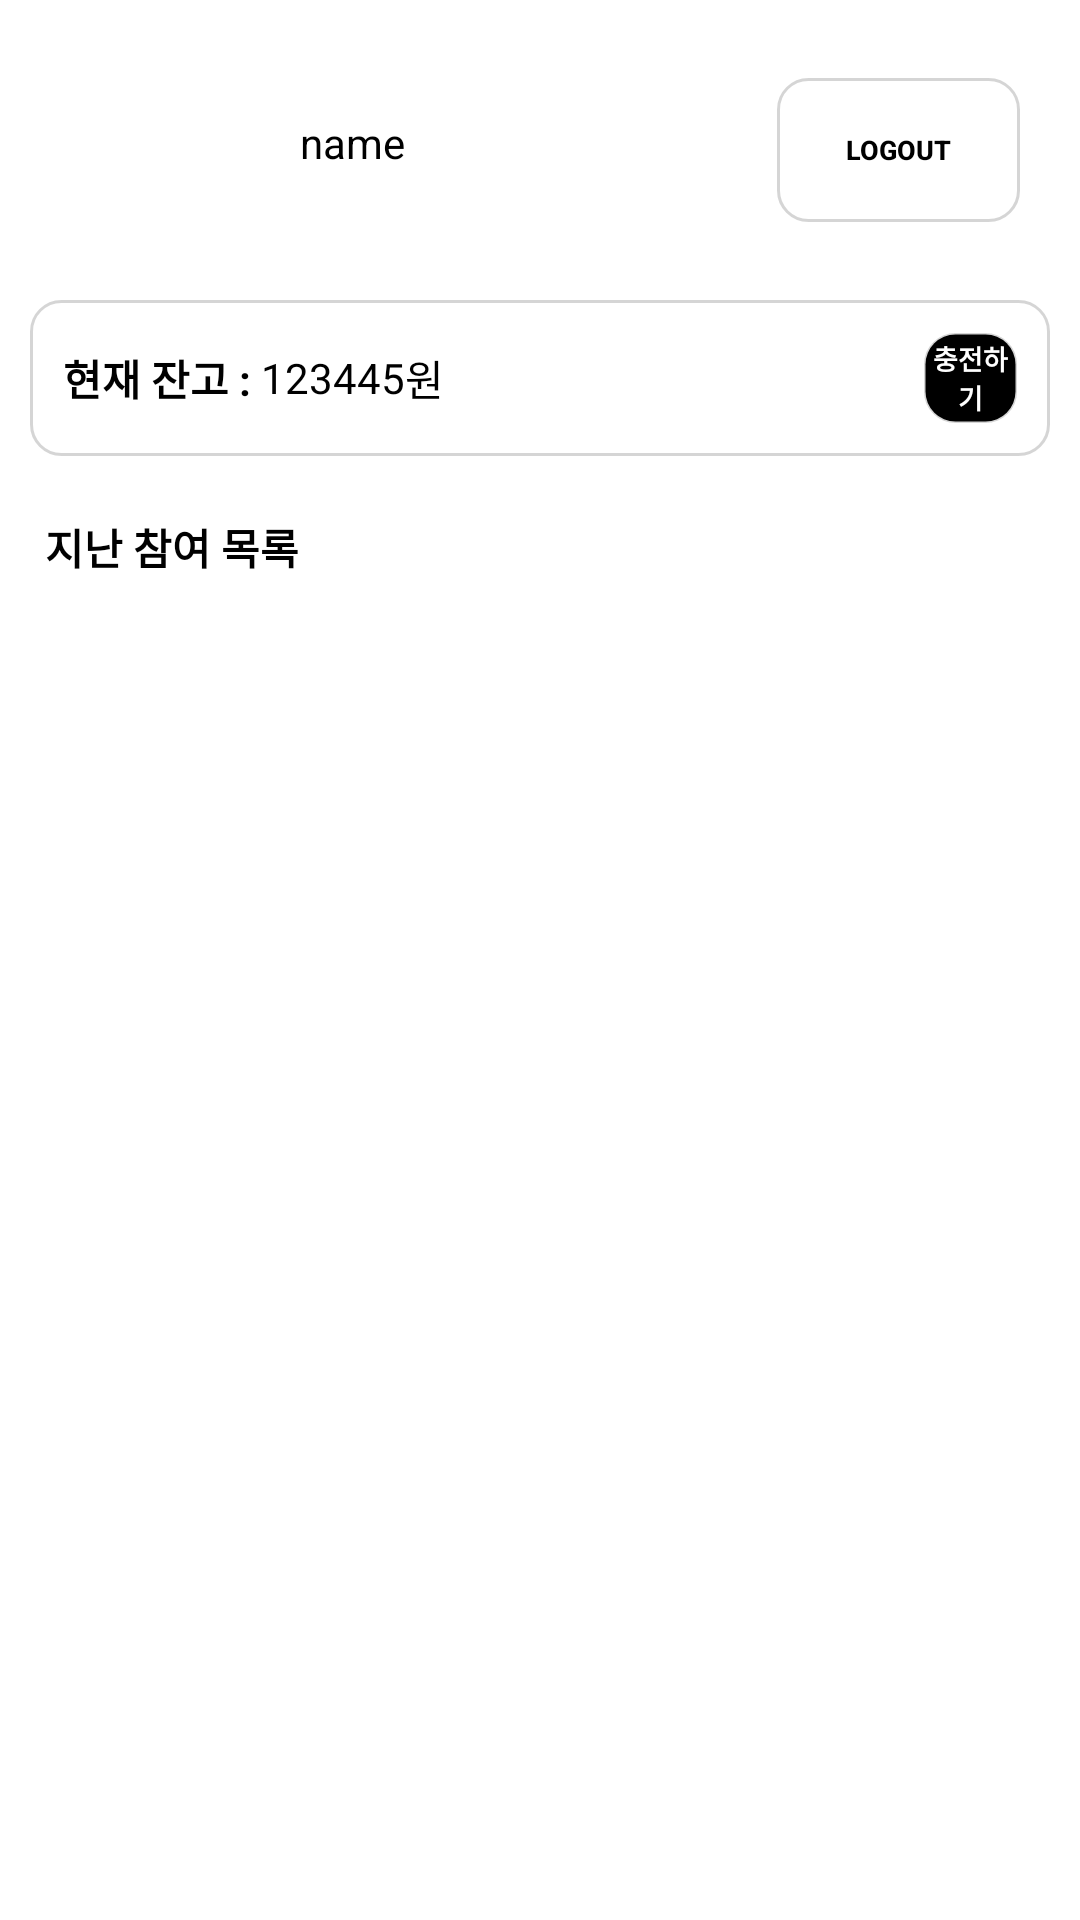

Produce the Android XML layout that renders to this screen, including the resource entries it uses.
<!-- AndroidManifest.xml: application theme Theme.Third_app -->
<!-- res/layout/fragment_user.xml -->
<?xml version="1.0" encoding="utf-8"?>
<FrameLayout xmlns:android="http://schemas.android.com/apk/res/android"
    xmlns:app="http://schemas.android.com/apk/res-auto"
    xmlns:tools="http://schemas.android.com/tools"
    android:layout_width="match_parent"
    android:layout_height="match_parent"
    tools:context=".user.UserFragment"
    android:layout_marginTop="?attr/actionBarSize">


    <LinearLayout
        android:layout_width="match_parent"
        android:layout_height="match_parent"
        android:orientation="vertical">
        <LinearLayout
            android:layout_width="match_parent"
            android:layout_height="wrap_content"
            android:orientation="horizontal"
            android:layout_marginHorizontal="20dp"
            android:layout_marginBottom="10dp"
            android:layout_marginTop="20dp">

            <ImageView
                android:id="@+id/iv_user"
                android:layout_width="60dp"
                android:layout_height="60dp"
                android:src="@drawable/profile"
                app:layout_constraintBottom_toBottomOf="parent"
                app:layout_constraintEnd_toStartOf="@+id/tv_user_name"
                app:layout_constraintStart_toStartOf="parent"
                app:layout_constraintTop_toTopOf="parent" />

            <TextView
                android:id="@+id/tv_user_name"
                android:layout_width="wrap_content"
                android:layout_height="24dp"
                android:layout_marginLeft="20dp"
                android:layout_gravity="center"
                android:text="name"
                android:textColor="@color/black"
                app:layout_constraintBottom_toBottomOf="parent"
                app:layout_constraintTop_toTopOf="parent"
                tools:layout_editor_absoluteX="99dp"
                tools:ignore="MissingConstraints"
                android:layout_weight="1"/>
            <View
                android:layout_width="0dp"
                android:layout_height="0dp"
                android:layout_weight="3"
                android:layout_gravity="center"
                />

            <android.widget.Button
                android:id="@+id/logoutBtn"
                android:layout_width="50dp"
                android:layout_height="wrap_content"
                android:layout_weight="1"
                android:background="@drawable/border"
                android:text="logout"
                android:textColor="@color/black"
                android:layout_gravity="center"
                android:textSize="9dp"
                android:textStyle="bold" />













        </LinearLayout>

        <LinearLayout
            android:layout_width="match_parent"
            android:layout_height="wrap_content"
            android:orientation="vertical"
            android:background="@drawable/border"
            android:layout_margin="10dp"
            >
            <LinearLayout
                android:layout_width="wrap_content"
                android:layout_height="wrap_content"
                android:orientation="horizontal"
                android:layout_margin="10dp"
                android:layout_gravity="center"
                android:gravity="center">
                <TextView
                    android:layout_width="wrap_content"
                    android:layout_height="wrap_content"
                    android:text="현재 잔고 : "
                    android:textColor="@color/black"
                    android:textSize="14dp"
                    android:textStyle="bold"/>
                <TextView
                    android:id="@+id/currentCoin"
                    android:layout_width="wrap_content"
                    android:layout_height="wrap_content"
                    android:text="123445"
                    android:textColor="@color/black"
                    android:textSize="14dp"/>
                <TextView
                    android:layout_width="wrap_content"
                    android:layout_height="wrap_content"
                    android:text="원"
                    android:textColor="@color/black"
                    android:textSize="14dp"/>
                <android.widget.Button
                    android:id="@+id/coin"
                    android:layout_width="50dp"
                    android:layout_height="30dp"
                    android:layout_weight="1"
                    android:background="@drawable/border"
                    android:text="충전하기"
                    android:textColor="@color/white"
                    android:layout_gravity="center"
                    android:backgroundTint="@color/black"
                    android:textSize="9dp"
                    android:textStyle="bold"
                    android:layout_marginLeft="160dp"/>
            </LinearLayout>


        </LinearLayout>
        <LinearLayout
            android:id="@+id/btn_category_all"
            android:layout_width="match_parent"
            android:layout_height="wrap_content"
            android:layout_marginVertical="10dp">
            <TextView
                android:layout_width="wrap_content"
                android:layout_height="wrap_content"
                android:text="지난 참여 목록"
                android:textStyle="bold"
                android:textColor="@color/black"
                android:textSize="14sp"
                android:layout_marginLeft="15dp"
                android:layout_gravity="left"/>
        </LinearLayout>
        <androidx.recyclerview.widget.RecyclerView
            android:id="@+id/ItemListRecyclerView"
            android:layout_width="match_parent"
            android:layout_height="400dp"/>

    </LinearLayout>




</FrameLayout>
<!-- resources referenced by this layout -->
<resources>
  <!-- drawable border (drawable) -->
  <?xml version="1.0" encoding="utf-8"?>
  <shape xmlns:android="http://schemas.android.com/apk/res/android">
      <solid android:color="#ffffff"/>
      
      
  
      <stroke android:width="1dp" android:color="#2A000000"/>
      
      <corners android:radius="10dp" />
      <padding android:left="1dp" android:top="1dp" android:right="1dp" android:bottom="1dp" />
      
      
  </shape>
  
  
  
  
  
  
  
  
  
  
  
  
  
  
  
  
  <!-- drawable btn_red (drawable) -->
  <?xml version="1.0" encoding="utf-8"?>
  <shape xmlns:android="http://schemas.android.com/apk/res/android"
      android:shape="rectangle" android:padding = "10dp">
      
      <solid android:color="#F44336"/>
      
      <corners
          android:bottomLeftRadius="5dp"
          android:bottomRightRadius="5dp"
          android:topLeftRadius="5dp"
          android:topRightRadius="5dp"/>
      
      <stroke android:width="1dp"
          android:color="#BDBDBD"/>
  </shape>
  <style name="Theme.Third_app" parent="Theme.MaterialComponents.Light.NoActionBar">
          
          <item name="colorPrimary">@color/purple_500</item>
          <item name="colorPrimaryVariant">@color/purple_700</item>
          <item name="colorOnPrimary">@color/white</item>
          
          <item name="colorSecondary">@color/teal_200</item>
          <item name="colorSecondaryVariant">@color/teal_700</item>
          <item name="colorOnSecondary">@color/black</item>
          
          <item name="android:statusBarColor" tools:targetApi="l">?attr/colorPrimaryVariant</item>
          
      </style>
  <!-- not gathered from this repository: default colours our renderer supplied (Android Studio template values) -->
  <color name="purple_500">#FF6200EE</color>
  <color name="purple_700">#FF3700B3</color>
  <color name="teal_200">#FF03DAC5</color>
  <color name="teal_700">#FF018786</color>
  <color name="black">#FF000000</color>
  <color name="white">#FFFFFFFF</color>
</resources>
